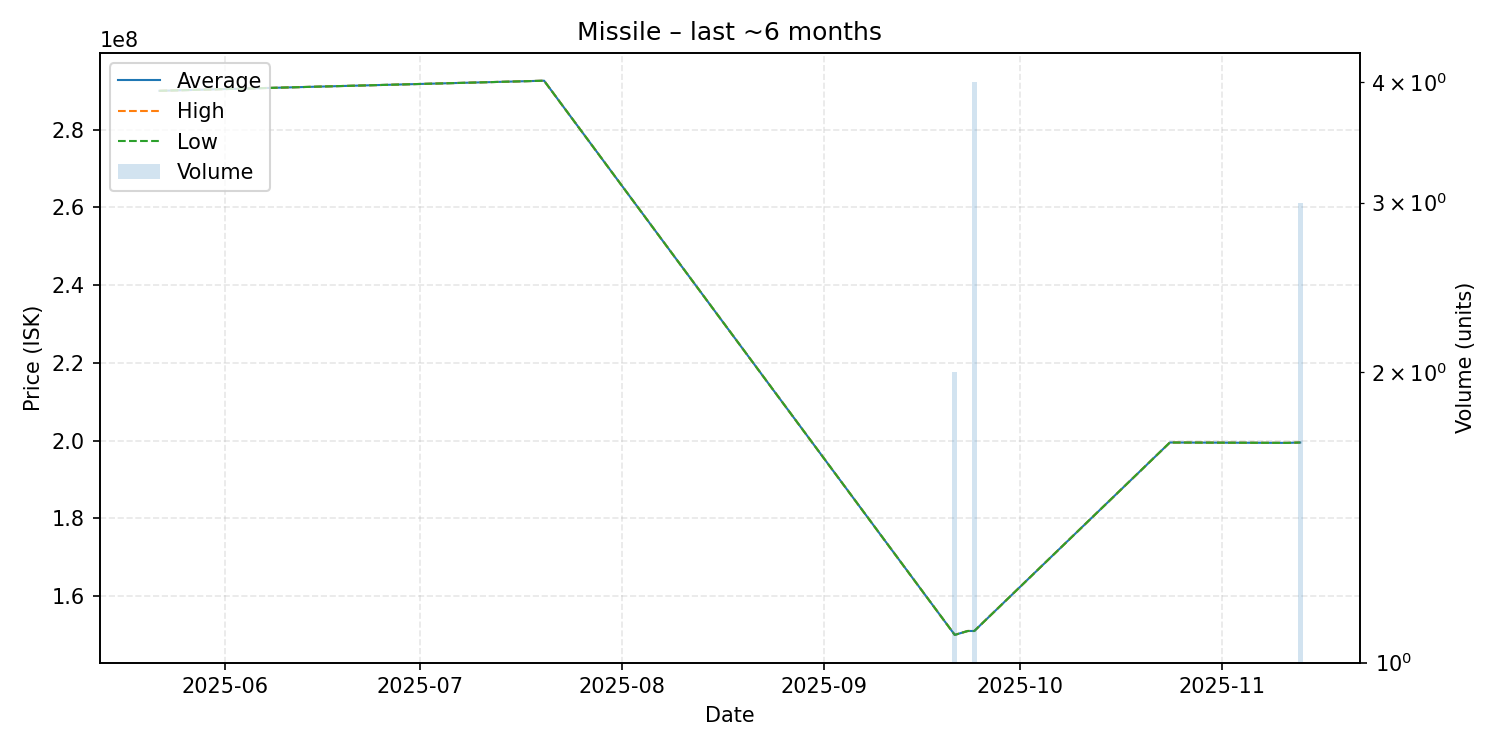

The data file committed next to this chart (first rows):
date, average, highest, lowest, order_count, volume
2025-05-22, 290000000, 290000000, 290000000, 1, 1
2025-07-20, 292600000, 292600000, 292600000, 1, 1
2025-09-21, 150000000, 150000000, 150000000, 2, 2
2025-09-23, 151000000, 151000000, 151000000, 1, 1
2025-09-24, 151000000, 151000000, 151000000, 1, 4
2025-10-24, 199500000, 199500000, 199500000, 1, 1
2025-11-11, 199400000, 199400000, 199400000, 1, 1
2025-11-13, 199500000, 199500000, 199500000, 1, 3
